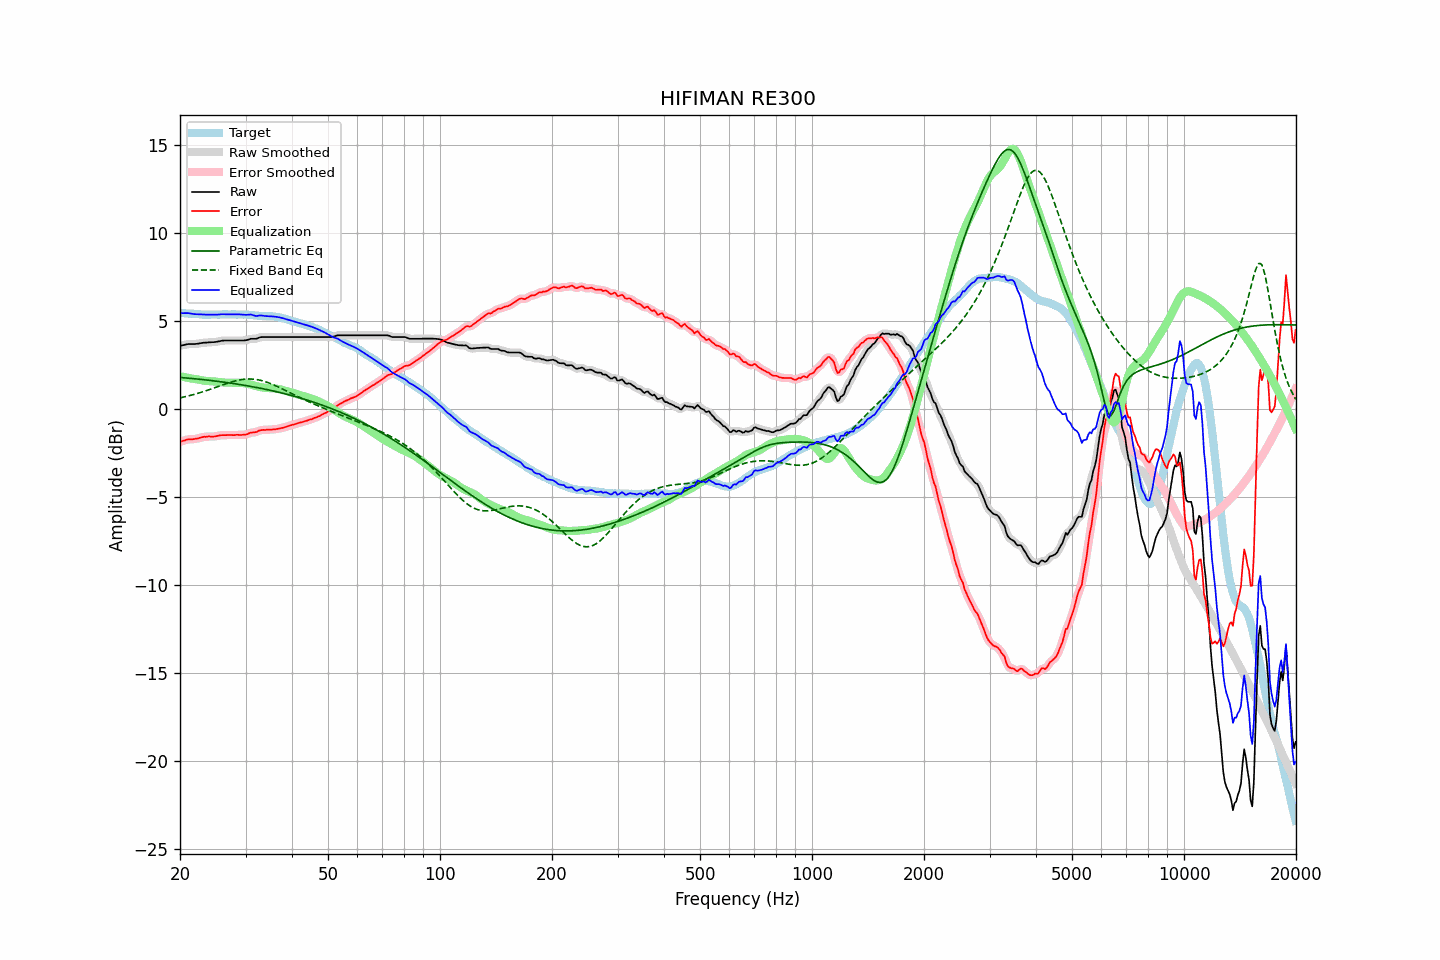

The file beside this chart, header and first rows:
frequency, raw, error, smoothed, error_smoothed, equalization, parametric_eq, fixed_band_eq, equalized_raw, equalized_smoothed, target
20.00, 3.58, -1.87, 3.58, -1.88, 1.86, 1.78, 0.62, 5.43, 5.43, 5.45
20.20, 3.60, -1.84, 3.60, -1.84, 1.84, 1.78, 0.64, 5.43, 5.43, 5.44
20.40, 3.62, -1.81, 3.62, -1.81, 1.82, 1.77, 0.66, 5.43, 5.44, 5.43
20.61, 3.64, -1.79, 3.64, -1.79, 1.80, 1.76, 0.69, 5.43, 5.44, 5.43
20.81, 3.66, -1.75, 3.66, -1.76, 1.78, 1.75, 0.71, 5.44, 5.44, 5.41
21.02, 3.68, -1.73, 3.67, -1.74, 1.76, 1.74, 0.73, 5.44, 5.43, 5.41
21.23, 3.68, -1.72, 3.68, -1.73, 1.74, 1.74, 0.75, 5.42, 5.42, 5.40
21.44, 3.68, -1.73, 3.68, -1.73, 1.72, 1.73, 0.78, 5.40, 5.40, 5.41
21.66, 3.68, -1.72, 3.68, -1.72, 1.71, 1.72, 0.80, 5.39, 5.39, 5.40
21.87, 3.68, -1.71, 3.68, -1.71, 1.70, 1.71, 0.83, 5.38, 5.38, 5.39
22.09, 3.69, -1.69, 3.69, -1.70, 1.69, 1.70, 0.85, 5.37, 5.37, 5.38
22.31, 3.70, -1.68, 3.70, -1.68, 1.67, 1.69, 0.88, 5.37, 5.37, 5.38
22.54, 3.72, -1.65, 3.71, -1.66, 1.65, 1.68, 0.91, 5.37, 5.37, 5.37
22.76, 3.73, -1.63, 3.73, -1.63, 1.63, 1.67, 0.93, 5.36, 5.37, 5.36
22.99, 3.75, -1.60, 3.74, -1.61, 1.62, 1.66, 0.96, 5.36, 5.36, 5.35
23.22, 3.76, -1.58, 3.75, -1.59, 1.60, 1.65, 0.99, 5.36, 5.35, 5.34
23.45, 3.76, -1.59, 3.76, -1.58, 1.59, 1.64, 1.02, 5.35, 5.35, 5.35
23.69, 3.77, -1.57, 3.77, -1.57, 1.58, 1.63, 1.05, 5.35, 5.35, 5.34
23.92, 3.78, -1.56, 3.77, -1.57, 1.58, 1.62, 1.08, 5.35, 5.35, 5.34
24.16, 3.78, -1.57, 3.78, -1.57, 1.57, 1.61, 1.12, 5.35, 5.35, 5.35
24.40, 3.79, -1.57, 3.78, -1.57, 1.56, 1.60, 1.15, 5.35, 5.35, 5.36
24.65, 3.79, -1.57, 3.79, -1.57, 1.56, 1.59, 1.18, 5.34, 5.35, 5.36
24.89, 3.80, -1.56, 3.80, -1.56, 1.55, 1.58, 1.21, 5.35, 5.35, 5.36
25.14, 3.81, -1.54, 3.81, -1.54, 1.54, 1.57, 1.25, 5.35, 5.35, 5.35
25.39, 3.83, -1.52, 3.83, -1.52, 1.53, 1.55, 1.28, 5.36, 5.36, 5.35
25.65, 3.85, -1.50, 3.85, -1.51, 1.52, 1.54, 1.31, 5.36, 5.36, 5.35
25.91, 3.87, -1.49, 3.87, -1.50, 1.51, 1.53, 1.34, 5.37, 5.37, 5.36
26.16, 3.88, -1.49, 3.88, -1.49, 1.50, 1.52, 1.38, 5.37, 5.37, 5.37
26.43, 3.88, -1.49, 3.88, -1.49, 1.49, 1.51, 1.41, 5.37, 5.37, 5.37
26.69, 3.88, -1.49, 3.88, -1.49, 1.49, 1.49, 1.44, 5.36, 5.37, 5.37
26.96, 3.88, -1.48, 3.88, -1.49, 1.49, 1.48, 1.47, 5.36, 5.36, 5.36
27.23, 3.88, -1.48, 3.88, -1.48, 1.49, 1.47, 1.50, 5.36, 5.36, 5.36
27.50, 3.88, -1.48, 3.88, -1.49, 1.49, 1.45, 1.53, 5.36, 5.36, 5.36
27.77, 3.88, -1.49, 3.88, -1.49, 1.48, 1.44, 1.55, 5.36, 5.36, 5.37
28.05, 3.88, -1.49, 3.88, -1.49, 1.48, 1.43, 1.58, 5.36, 5.36, 5.37
28.33, 3.88, -1.47, 3.88, -1.48, 1.49, 1.41, 1.60, 5.36, 5.36, 5.35
28.62, 3.88, -1.47, 3.88, -1.48, 1.49, 1.40, 1.62, 5.36, 5.36, 5.35
28.90, 3.88, -1.48, 3.88, -1.48, 1.48, 1.38, 1.64, 5.36, 5.36, 5.36
29.19, 3.88, -1.48, 3.88, -1.48, 1.48, 1.37, 1.66, 5.36, 5.36, 5.36
29.48, 3.88, -1.47, 3.88, -1.48, 1.47, 1.35, 1.67, 5.35, 5.35, 5.35
29.78, 3.89, -1.46, 3.89, -1.47, 1.45, 1.34, 1.68, 5.34, 5.34, 5.35
30.08, 3.90, -1.46, 3.90, -1.45, 1.44, 1.32, 1.69, 5.34, 5.34, 5.36
30.38, 3.92, -1.43, 3.92, -1.43, 1.42, 1.31, 1.69, 5.34, 5.35, 5.35
30.68, 3.95, -1.38, 3.95, -1.39, 1.40, 1.29, 1.70, 5.35, 5.35, 5.33
30.99, 3.98, -1.35, 3.97, -1.36, 1.38, 1.27, 1.70, 5.36, 5.35, 5.33
31.30, 3.98, -1.34, 3.98, -1.34, 1.35, 1.26, 1.69, 5.33, 5.33, 5.32
31.61, 3.98, -1.33, 3.98, -1.34, 1.33, 1.24, 1.68, 5.30, 5.30, 5.31
31.93, 3.98, -1.32, 3.98, -1.32, 1.30, 1.22, 1.67, 5.28, 5.28, 5.30
32.24, 4.00, -1.30, 4.00, -1.29, 1.28, 1.21, 1.66, 5.27, 5.28, 5.30
32.57, 4.04, -1.24, 4.03, -1.25, 1.25, 1.19, 1.64, 5.29, 5.29, 5.28
32.89, 4.07, -1.21, 4.06, -1.22, 1.24, 1.17, 1.62, 5.30, 5.30, 5.28
33.22, 4.08, -1.20, 4.08, -1.20, 1.22, 1.15, 1.60, 5.30, 5.30, 5.28
33.55, 4.08, -1.19, 4.08, -1.20, 1.20, 1.13, 1.57, 5.28, 5.28, 5.27
33.89, 4.08, -1.20, 4.08, -1.19, 1.19, 1.11, 1.55, 5.27, 5.27, 5.28
34.23, 4.08, -1.18, 4.08, -1.19, 1.18, 1.10, 1.52, 5.26, 5.26, 5.26
34.57, 4.08, -1.18, 4.08, -1.18, 1.18, 1.08, 1.48, 5.26, 5.26, 5.26
34.92, 4.08, -1.17, 4.08, -1.18, 1.18, 1.06, 1.45, 5.25, 5.25, 5.25
35.27, 4.08, -1.18, 4.08, -1.18, 1.17, 1.04, 1.41, 5.25, 5.25, 5.26
35.62, 4.08, -1.16, 4.08, -1.17, 1.17, 1.02, 1.37, 5.24, 5.24, 5.24
35.97, 4.08, -1.16, 4.08, -1.16, 1.16, 0.99, 1.33, 5.23, 5.23, 5.24
... 635 more rows
